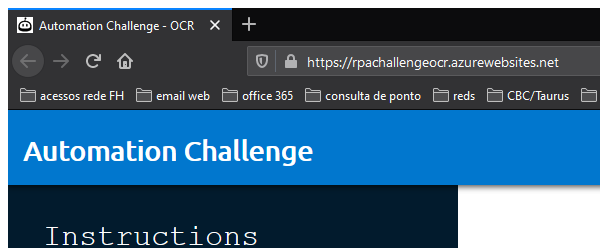
Task: Processo em Branco
Workflow: Main

Step 1: Attach Browser 'chrome.exe Automation' in window 'Automation Challenge - OCR' (firefox.exe)

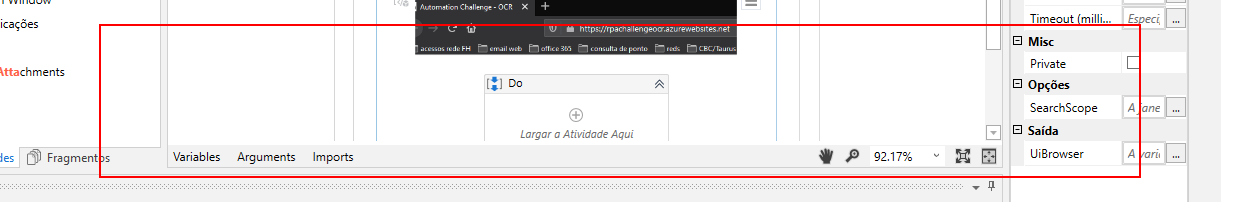
Step 2: get-text from the tbody
